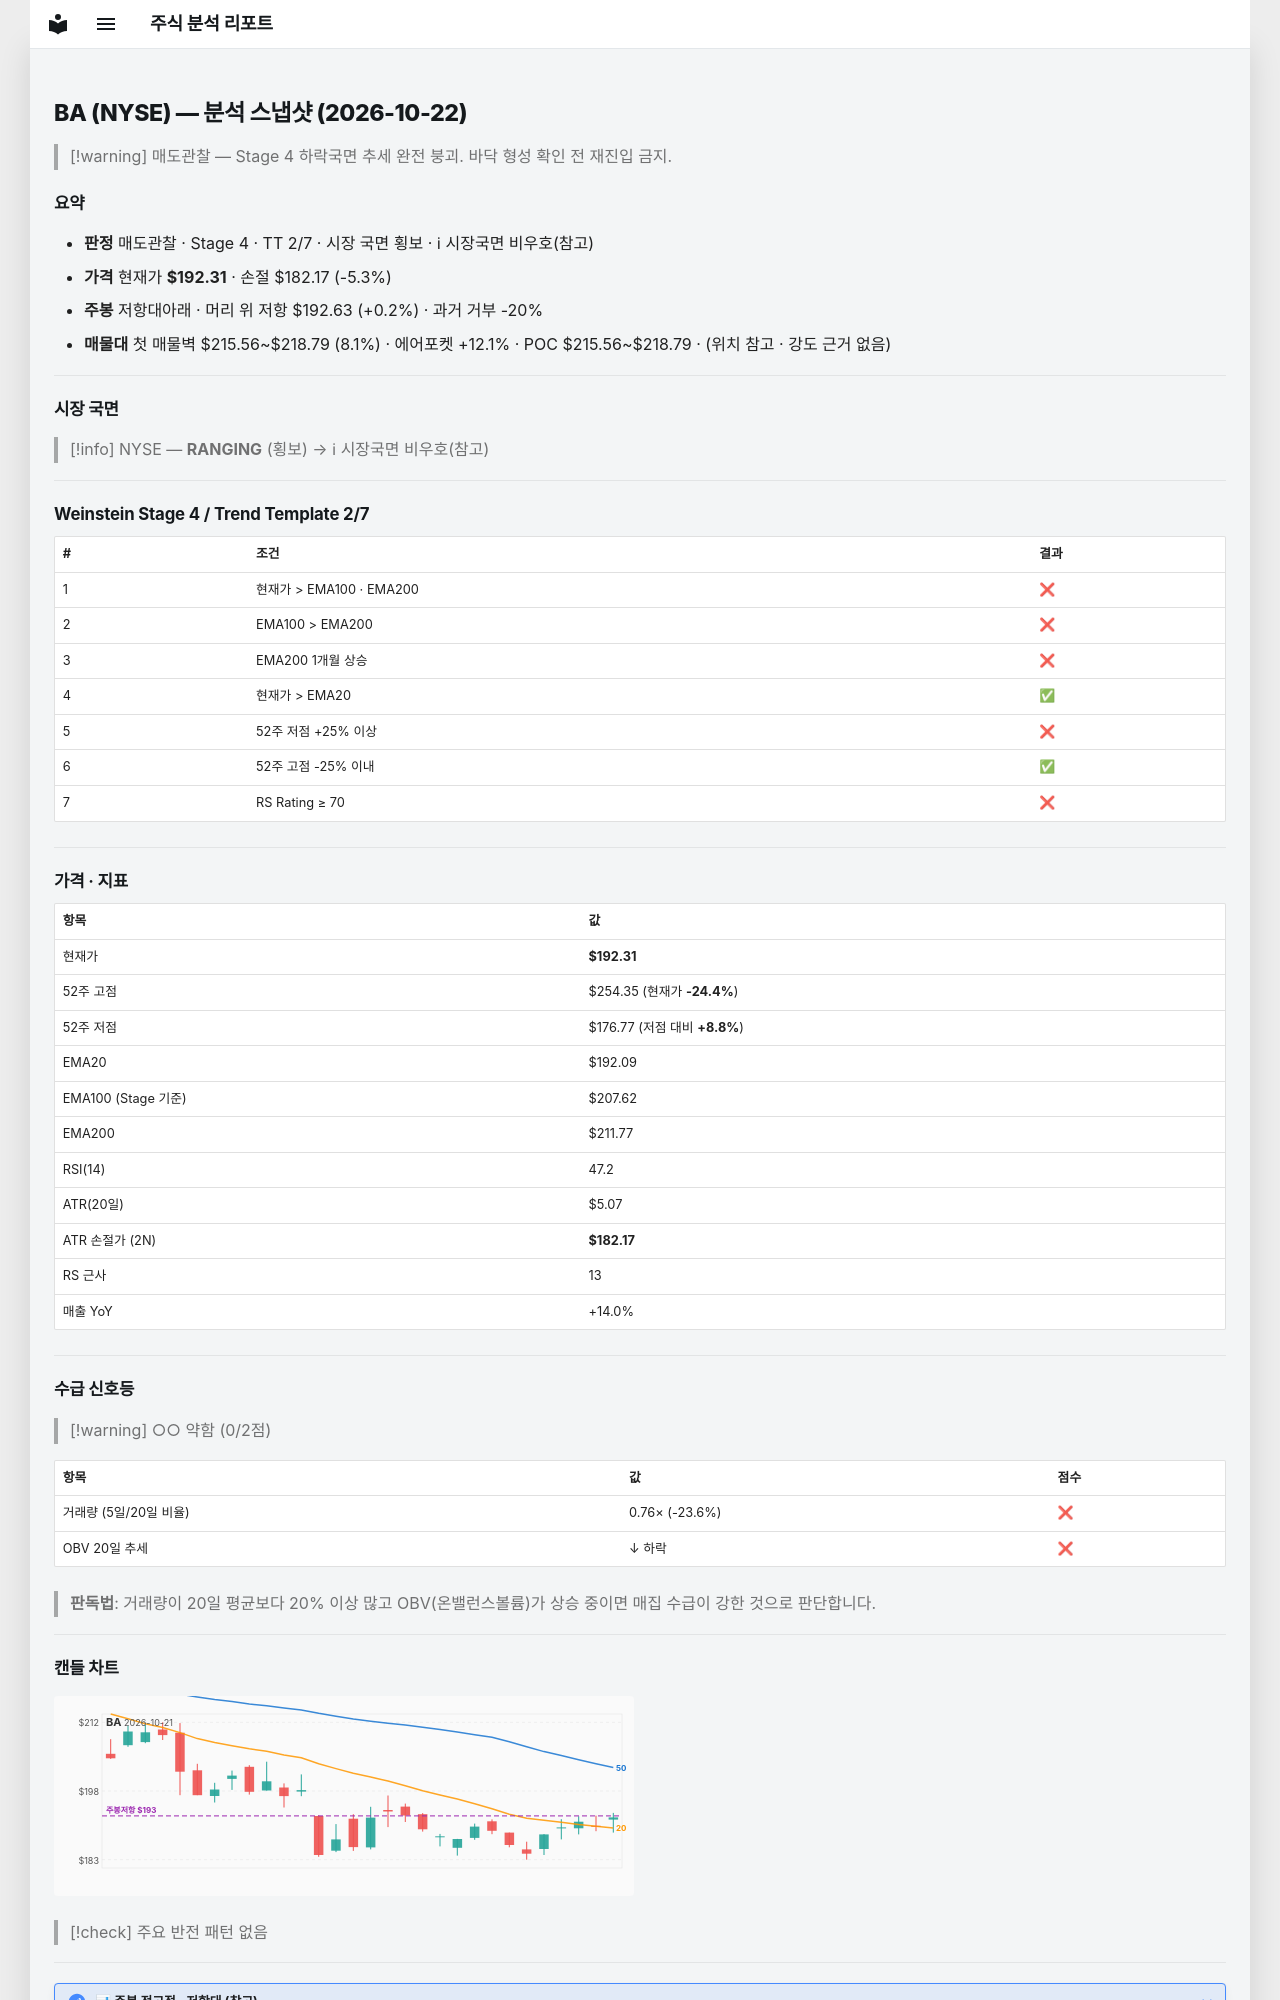

repository: soloandco/stock-reports · page: snapshots/BA-2026-10-22/index.html · generator: mkdocs

---
type: analysis-snapshot
title: BA 분석 스냅샷
ticker: BA
market: NYSE
created: 2026-10-22
updated: 2026-10-22
bar-date: 2026-10-21
verdict: 매도관찰
real-rr: 0.03
sma50-gap-pct: 0.1
weekly-position: 저항대아래
weekly-overhead-price: 192.63
weekly-overhead-pct: 0.2
stage: 4
trend-template-score: 2
tt-max: 7
ma-set: ema-20-100-200
price: 192.30999755859375
stop-price: 182.16783330315363
market-regime: RANGING
supply-demand-score: 0/2
supply-demand-label: 약함
status: tracking
tags:
  - stock-agent
  - watchlist
  - BA
  - analysis
related:
  - "[[analysis-template]]"
---

# BA (NYSE) — 분석 스냅샷 (2026-10-22)

> [!warning] 매도관찰 — Stage 4 하락국면
> 추세 완전 붕괴. 바닥 형성 확인 전 재진입 금지.

## 요약

- **판정** 매도관찰 · Stage 4 · TT 2/7 · 시장 국면 횡보 · ℹ 시장국면 비우호(참고)
- **가격** 현재가 **$192.31** · 손절 $182.17 (-5.3%)
- **주봉** 저항대아래 · 머리 위 저항 $192.63 (+0.2%) · 과거 거부 -20%
- **매물대** 첫 매물벽 $215.56~$218.79 (8.1%) · 에어포켓 +12.1% · POC $215.56~$218.79 · (위치 참고 · 강도 근거 없음)

---

## 시장 국면

> [!info] NYSE — **RANGING** (횡보) → ℹ 시장국면 비우호(참고)

---

## Weinstein Stage 4 / Trend Template 2/7

| # | 조건 | 결과 |
|---|------|------|
| 1 | 현재가 > EMA100 · EMA200 | ❌ |
| 2 | EMA100 > EMA200 | ❌ |
| 3 | EMA200 1개월 상승 | ❌ |
| 4 | 현재가 > EMA20 | ✅ |
| 5 | 52주 저점 +25% 이상 | ❌ |
| 6 | 52주 고점 -25% 이내 | ✅ |
| 7 | RS Rating ≥ 70 | ❌ |

---

## 가격 · 지표

| 항목 | 값 |
|------|---|
| 현재가 | **$192.31** |
| 52주 고점 | $254.35 (현재가 **-24.4%**) |
| 52주 저점 | $176.77 (저점 대비 **+8.8%**) |
| EMA20 | $192.09 |
| EMA100 (Stage 기준) | $207.62 |
| EMA200 | $211.77 |
| RSI(14) | 47.2 |
| ATR(20일) | $5.07 |
| ATR 손절가 (2N) | **$182.17** |
| RS 근사 | 13 |
| 매출 YoY | +14.0% |

---
## 수급 신호등

> [!warning] ○○ 약함 (0/2점)

| 항목 | 값 | 점수 |
|------|------|------|
| 거래량 (5일/20일 비율) | 0.76× (-23.6%) | ❌ |
| OBV 20일 추세 | ↓ 하락 | ❌ |

> **판독법**: 거래량이 20일 평균보다 20% 이상 많고 OBV(온밸런스볼륨)가 상승 중이면 매집 수급이 강한 것으로 판단합니다.

---
